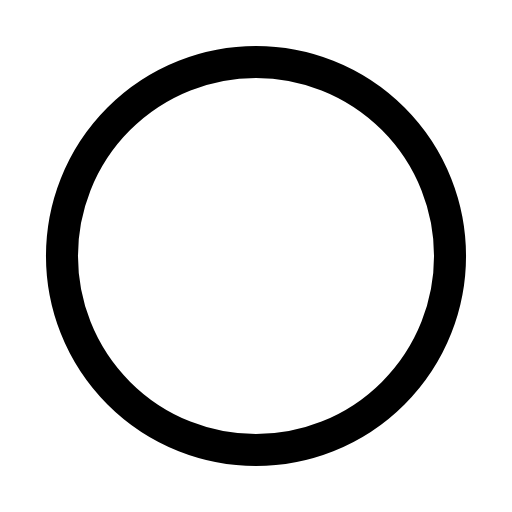
t = 0.00 s
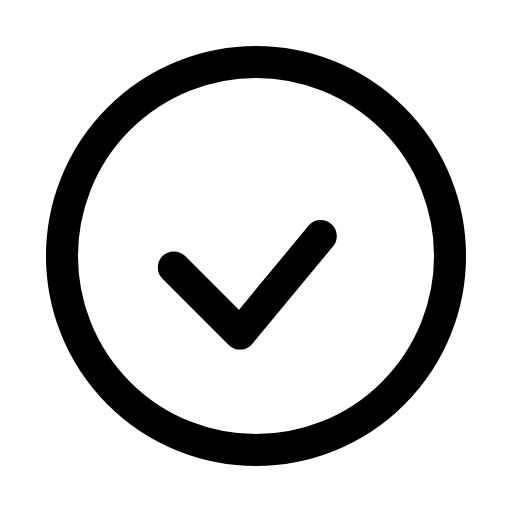
t = 0.17 s
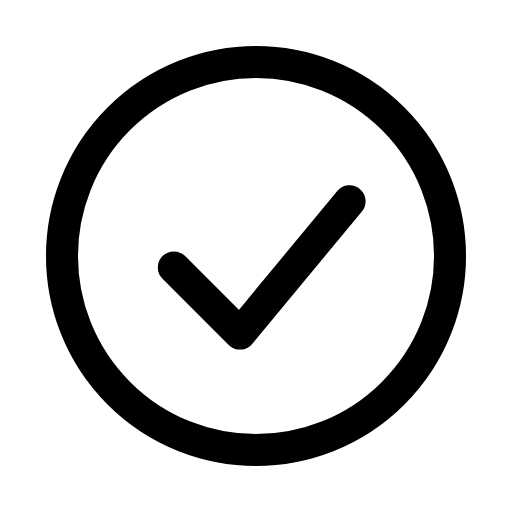
t = 0.37 s
t = 0.51 s: frame unchanged from t = 0.37 s, image omitted
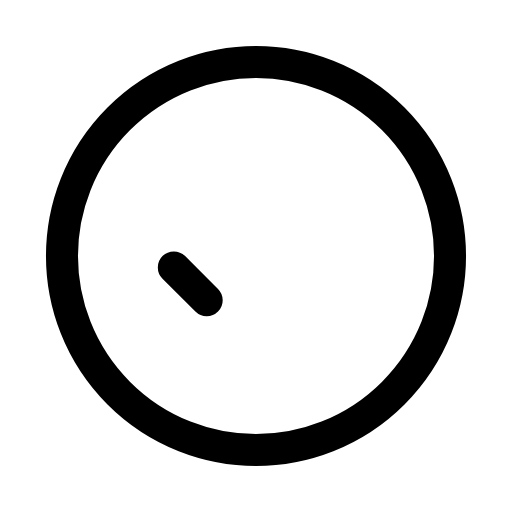
t = 0.70 s
t = 0.90 s: frame unchanged from t = 0.00 s, image omitted

The animated SVG that drew these frames (rendered in a browser with its animation timeline set to each time). Animation: 1 SMIL element (animate=1); one cycle of 1.05 s, repeats indefinitely.

<svg xmlns="http://www.w3.org/2000/svg" width="24" height="24" viewBox="0 0 24 24" fill="none"><g transform="translate(-0.84 -0.84) scale(1.07)"><circle stroke="currentColor" stroke-width="1.402" stroke-linecap="round" stroke-linejoin="round" fill="none" cx="12" cy="12" r="8.5"></circle><path stroke="currentColor" stroke-width="1.402" stroke-linecap="round" stroke-linejoin="round" fill="none" d="M8.4 12.5L11.3 15.4L16.1 9.6" stroke-dasharray="11.7"><animate attributeName="stroke-dashoffset" values="11.7;11.7;0;0;11.7;11.7;11.7" keyTimes="0;0.0675;0.45;0.6;0.855;0.9;1" dur="1.05s" repeatCount="indefinite" calcMode="spline" keySplines="0.16 1 0.3 1;0.16 1 0.3 1;0.16 1 0.3 1;0.16 1 0.3 1;0.16 1 0.3 1;0.16 1 0.3 1"/></path></g></svg>
